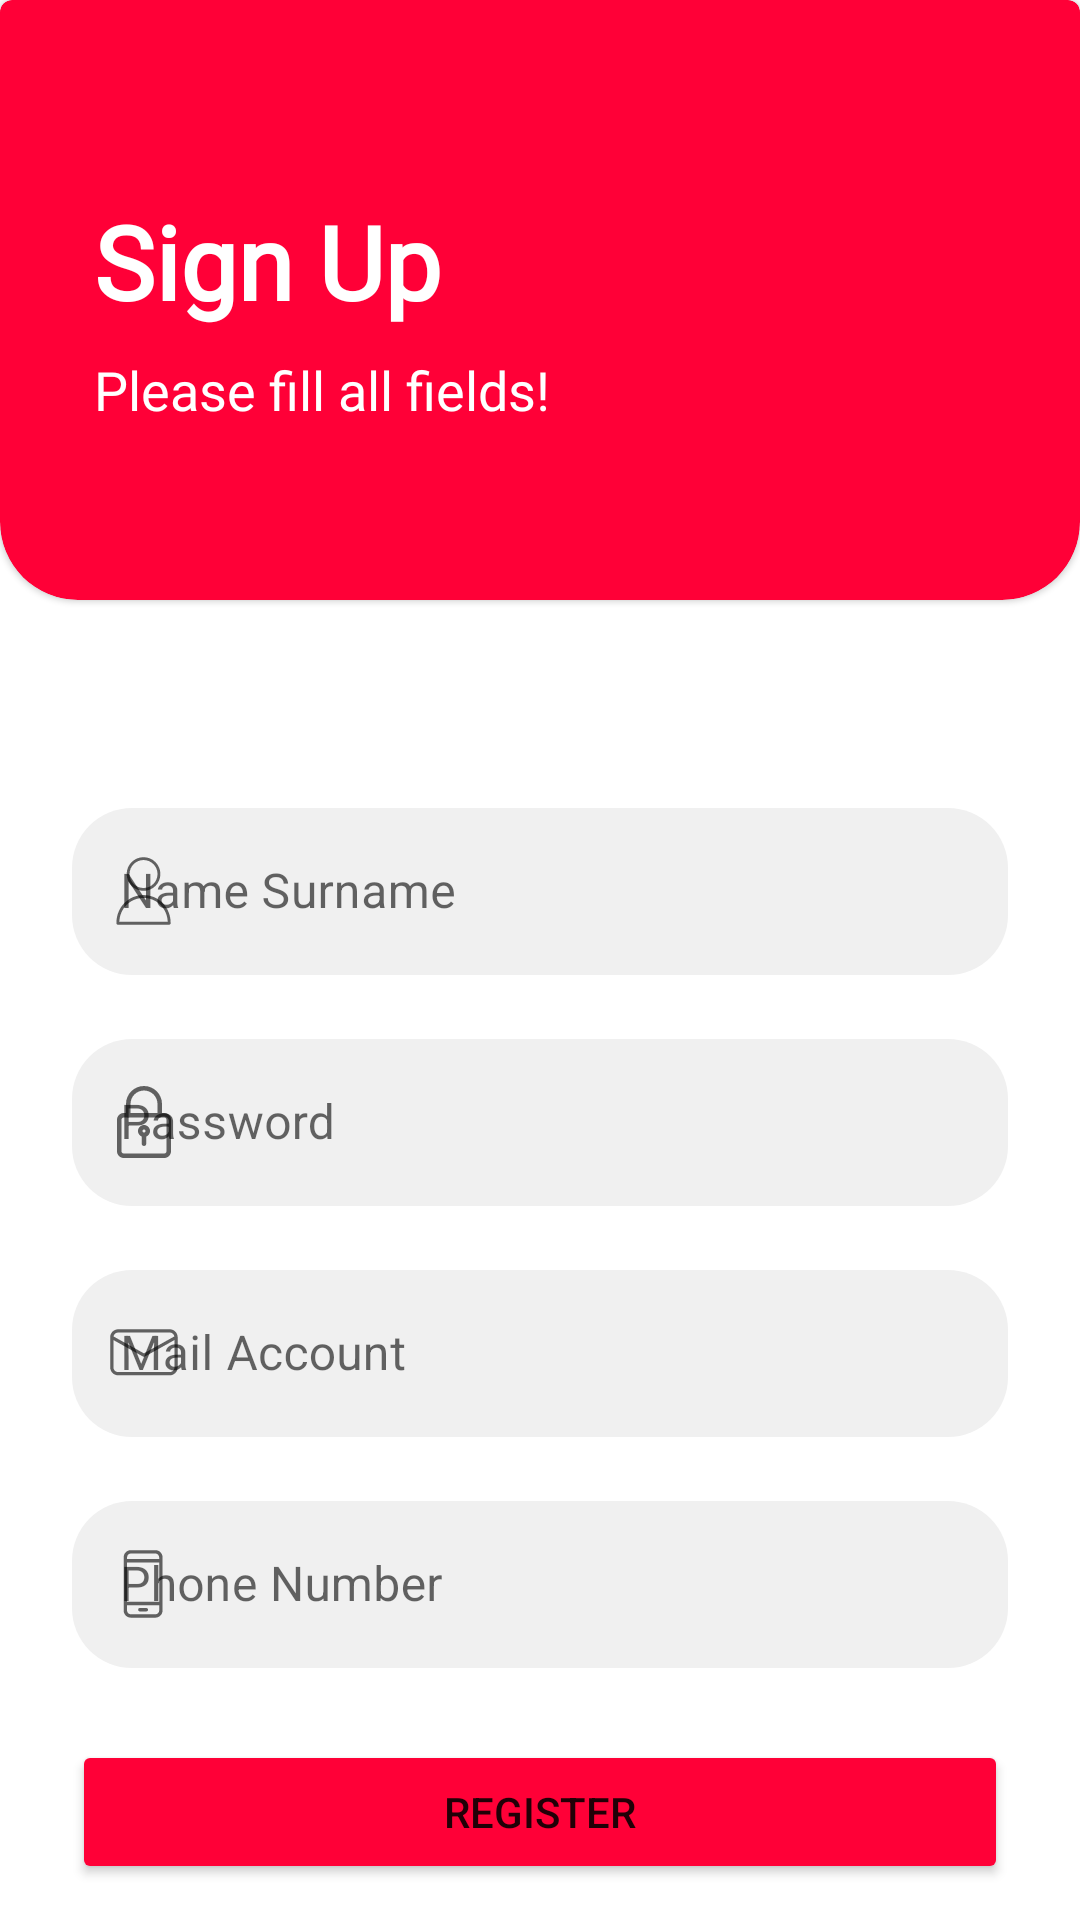

Write the Android layout XML for this screen, with the resource values it uses.
<!-- AndroidManifest.xml: application theme Theme.MoseApp -->
<!-- res/layout/fragment_sign_up.xml -->
<?xml version="1.0" encoding="utf-8"?>
<layout xmlns:android="http://schemas.android.com/apk/res/android"
    xmlns:app="http://schemas.android.com/apk/res-auto"
    xmlns:tools="http://schemas.android.com/tools">

    <data>
        <variable
            name="addUserObj"
            type="com.gulsahozaltun.moseapp.fragment.SignUpFragment" />
    </data>

    <androidx.constraintlayout.widget.ConstraintLayout
        android:layout_width="match_parent"
        android:layout_height="match_parent"
        tools:context=".fragment.SignUpFragment">

        <com.google.android.material.card.MaterialCardView
            android:id="@+id/materialCardView"
            style="@style/CustomCardViewStyle"
            android:layout_width="match_parent"
            android:layout_height="200dp"
            app:cardBackgroundColor="@color/red"
            app:layout_constraintEnd_toEndOf="parent"
            app:layout_constraintStart_toStartOf="parent"
            app:layout_constraintTop_toTopOf="parent">

            <androidx.constraintlayout.widget.ConstraintLayout
                android:layout_width="match_parent"
                android:layout_height="match_parent">

                <TextView
                    android:id="@+id/textView"
                    android:layout_width="wrap_content"
                    android:layout_height="wrap_content"
                    android:layout_marginStart="24dp"
                    android:layout_marginTop="57dp"
                    android:fontFamily="@font/average_sans"
                    android:text="@string/sign_up"
                    android:textColor="@color/white_color"
                    android:textSize="34sp"
                    android:textStyle="bold"
                    app:layout_constraintStart_toStartOf="parent"
                    app:layout_constraintTop_toTopOf="parent" />

                <TextView
                    android:id="@+id/textView2"
                    android:layout_width="wrap_content"
                    android:layout_height="wrap_content"
                    android:layout_marginStart="24dp"
                    android:layout_marginTop="8dp"
                    android:fontFamily="@font/average_sans"
                    android:text="@string/sign_upxp"
                    android:textColor="@color/white_color"
                    android:textSize="18sp"
                    app:layout_constraintStart_toStartOf="parent"
                    app:layout_constraintTop_toBottomOf="@+id/textView" />
            </androidx.constraintlayout.widget.ConstraintLayout>
        </com.google.android.material.card.MaterialCardView>

        <com.google.android.material.textfield.TextInputLayout
            android:id="@+id/textInputLayout1"
            style="@style/Widget.MaterialComponents.TextInputLayout.OutlinedBox"
            android:layout_width="match_parent"
            android:layout_height="wrap_content"
            android:layout_marginStart="24dp"
            android:layout_marginTop="64dp"
            android:layout_marginEnd="24dp"
            android:hint="@string/name_surname"
            app:boxBackgroundColor="@color/grey_sign"
            app:boxBackgroundMode="outline"
            app:boxCornerRadiusBottomEnd="20dp"
            app:boxCornerRadiusBottomStart="20dp"
            app:boxCornerRadiusTopEnd="20dp"
            app:boxCornerRadiusTopStart="20dp"
            app:boxStrokeColor="@color/grey_sign"
            app:boxStrokeWidth="0dp"
            app:layout_constraintEnd_toEndOf="parent"
            app:layout_constraintStart_toStartOf="parent"
            app:layout_constraintTop_toBottomOf="@+id/materialCardView"
            app:startIconDrawable="@drawable/ic_profile">

            <com.google.android.material.textfield.TextInputEditText
                android:id="@+id/nameEdits"
                android:layout_width="match_parent"
                android:layout_height="wrap_content" />
        </com.google.android.material.textfield.TextInputLayout>

        <com.google.android.material.textfield.TextInputLayout
            android:id="@+id/textInputLayout3"
            style="@style/Widget.MaterialComponents.TextInputLayout.OutlinedBox"
            android:layout_width="match_parent"
            android:layout_height="wrap_content"
            android:layout_marginStart="24dp"
            android:layout_marginTop="16dp"
            android:layout_marginEnd="24dp"
            android:hint="@string/password"
            app:boxBackgroundColor="@color/grey_sign"
            app:boxBackgroundMode="outline"
            app:boxCornerRadiusBottomEnd="20dp"
            app:boxCornerRadiusBottomStart="20dp"
            app:boxCornerRadiusTopEnd="20dp"
            app:boxCornerRadiusTopStart="20dp"
            app:boxStrokeColor="@color/grey_sign"
            app:boxStrokeWidth="0dp"
            app:layout_constraintEnd_toEndOf="@+id/textInputLayout"
            app:layout_constraintStart_toStartOf="parent"
            app:layout_constraintTop_toBottomOf="@+id/textInputLayout1"
            app:startIconDrawable="@drawable/ic_padlock">

            <com.google.android.material.textfield.TextInputEditText
                android:id="@+id/passwordEdits"
                android:layout_width="match_parent"
                android:layout_height="wrap_content" />
        </com.google.android.material.textfield.TextInputLayout>

        <com.google.android.material.textfield.TextInputLayout
            android:id="@+id/textInputLayout2"
            style="@style/Widget.MaterialComponents.TextInputLayout.OutlinedBox"
            android:layout_width="match_parent"
            android:layout_height="wrap_content"
            android:layout_marginStart="24dp"
            android:layout_marginTop="16dp"
            android:layout_marginEnd="24dp"
            android:hint="@string/mail_account"
            app:boxBackgroundColor="@color/grey_sign"
            app:boxBackgroundMode="outline"
            app:boxCornerRadiusBottomEnd="20dp"
            app:boxCornerRadiusBottomStart="20dp"
            app:boxCornerRadiusTopEnd="20dp"
            app:boxCornerRadiusTopStart="20dp"
            app:boxStrokeColor="@color/grey_sign"
            app:boxStrokeWidth="0dp"
            app:layout_constraintEnd_toEndOf="parent"
            app:layout_constraintStart_toStartOf="parent"
            app:layout_constraintTop_toBottomOf="@+id/textInputLayout3"
            app:startIconDrawable="@drawable/ic_letter">

            <com.google.android.material.textfield.TextInputEditText
                android:id="@+id/mailEdits"
                android:layout_width="match_parent"
                android:layout_height="wrap_content" />
        </com.google.android.material.textfield.TextInputLayout>

        <com.google.android.material.textfield.TextInputLayout
            android:id="@+id/textInputLayout4"
            style="@style/Widget.MaterialComponents.TextInputLayout.OutlinedBox"
            android:layout_width="match_parent"
            android:layout_height="wrap_content"
            android:layout_marginStart="24dp"
            android:layout_marginTop="16dp"
            android:layout_marginEnd="24dp"
            android:hint="@string/phone"
            app:boxBackgroundColor="@color/grey_sign"
            app:boxBackgroundMode="outline"
            app:boxCornerRadiusBottomEnd="20dp"
            app:boxCornerRadiusBottomStart="20dp"
            app:boxCornerRadiusTopEnd="20dp"
            app:boxCornerRadiusTopStart="20dp"
            app:boxStrokeColor="@color/grey_sign"
            app:boxStrokeWidth="0dp"
            app:layout_constraintEnd_toEndOf="parent"
            app:layout_constraintStart_toStartOf="parent"
            app:layout_constraintTop_toBottomOf="@+id/textInputLayout2"
            app:startIconDrawable="@drawable/ic_smartphone">

            <com.google.android.material.textfield.TextInputEditText
                android:id="@+id/phoneEdits"
                android:layout_width="match_parent"
                android:layout_height="wrap_content" />
        </com.google.android.material.textfield.TextInputLayout>

        <Button
            android:id="@+id/registeSignUp"
            android:layout_width="0dp"
            android:layout_height="wrap_content"
            android:layout_marginStart="24dp"
            android:layout_marginTop="24dp"
            android:layout_marginEnd="24dp"
            android:backgroundTint="@color/red"
            android:text="@string/register"
            app:cornerRadius="20dp"
            android:onClick="@{() -> addUserObj.buttonAddUser(mailEdits.getText().toString(),passwordEdits.getText().toString(),nameEdits.getText().toString(),phoneEdits.getText().toString())}"
            app:layout_constraintEnd_toEndOf="parent"
            app:layout_constraintStart_toStartOf="parent"
            app:layout_constraintTop_toBottomOf="@+id/textInputLayout4" />


    </androidx.constraintlayout.widget.ConstraintLayout>
</layout>
<!-- resources referenced by this layout -->
<resources>
  <color name="grey_sign">#F0F0F0</color>
  <color name="red">#ff0037</color>
  <color name="white_color">#FFFFFFFF</color>
  <!-- drawable ic_letter (drawable) -->
  <vector android:height="24dp" android:viewportHeight="560"
      android:viewportWidth="560" android:width="24dp" xmlns:android="http://schemas.android.com/apk/res/android">
      <path android:fillColor="#E0E0E0" android:pathData="m479.5,95.418h-400c-34.512,0.012 -62.484,27.988 -62.5,62.5v233.371c0.016,34.512 27.988,62.492 62.5,62.5h400c34.512,-0.008 62.484,-27.988 62.5,-62.5v-233.371c-0.016,-34.512 -27.988,-62.488 -62.5,-62.5zM79.5,120.418h400c18.004,0.047 33.453,12.824 36.875,30.496l-236.875,132.004 -236.875,-132.004c3.422,-17.672 18.871,-30.449 36.875,-30.496zM479.5,428.668h-400c-20.684,-0.063 -37.441,-16.816 -37.5,-37.5v-212l231.375,128.996c1.875,1.031 3.98,1.594 6.125,1.629 2.152,0.023 4.266,-0.539 6.125,-1.629l231.375,-128.996v212c-0.016,20.703 -16.797,37.48 -37.5,37.5zM479.5,428.668"/>
  </vector>
  <!-- drawable ic_smartphone (drawable) -->
  <vector android:height="24dp" android:viewportHeight="533.3333"
      android:viewportWidth="533" android:width="24dp" xmlns:android="http://schemas.android.com/apk/res/android">
      <path android:fillColor="#E0E0E0" android:pathData="m403.582,68.625c0,-29.066 -23.559,-52.625 -52.625,-52.625h-182.246c-29.066,0 -52.629,23.559 -52.629,52.625v394.75c0,29.066 23.563,52.625 52.629,52.625h182.246c29.066,0 52.625,-23.559 52.625,-52.625zM141.082,107.25h237.5v291.25h-237.5zM168.457,41h182.754c15.23,0 27.371,12.695 27.371,27.93v13.32h-237.5v-13.32c0,-15.234 12.145,-27.93 27.375,-27.93zM351.211,491h-182.754c-15.016,0.109 -27.27,-11.984 -27.375,-27v-40.5h237.5v40.18c0.074,15.016 -12.035,27.246 -27.051,27.32zM351.211,491"/>
      <path android:fillColor="#E0E0E0" android:pathData="m284.297,444.75h-48.926c-6.906,0 -12.5,5.594 -12.5,12.5s5.594,12.5 12.5,12.5h48.926c6.902,0 12.5,-5.594 12.5,-12.5s-5.598,-12.5 -12.5,-12.5zM284.297,444.75"/>
  </vector>
  <string name="mail_account">Mail Account</string>
  <string name="name_surname">Name Surname</string>
  <string name="password">Password</string>
  <string name="phone">Phone Number</string>
  <string name="register">Register</string>
  <string name="sign_up">Sign Up</string>
  <string name="sign_upxp">Please fill all fields!</string>
  <style name="CustomCardViewStyle" parent="@style/Widget.MaterialComponents.CardView">
          <item name="shapeAppearanceOverlay">@style/ShapeAppearanceOverlay_card_custom_corners</item>
      </style>
  <style name="Theme.MoseApp" parent="Theme.MaterialComponents.DayNight.DarkActionBar">
          
          <item name="colorPrimary">@color/black</item>
          <item name="colorPrimaryVariant">@color/purple_700</item>
          <item name="colorOnPrimary">@color/white</item>
          
          <item name="colorSecondary">@color/red</item>
          <item name="colorSecondaryVariant">@color/black</item>
          <item name="colorOnSecondary">@color/red</item>
          <item name="windowActionBar">false</item>
          <item name="windowNoTitle">true</item>
          
          <item name="android:statusBarColor" tools:targetApi="l">@color/grey_sign</item>
          
          
          
      </style>
  <style name="ShapeAppearanceOverlay_card_custom_corners" parent="">
          <item name="cornerFamily">rounded</item>
          <item name="cornerSizeBottomRight">26dp</item>
          <item name="cornerSizeBottomLeft">26dp</item>
      </style>
  <color name="black">#FF000000</color>
  <color name="purple_700">#FF3700B3</color>
  <color name="white">#FFFFFFFF</color>
</resources>
